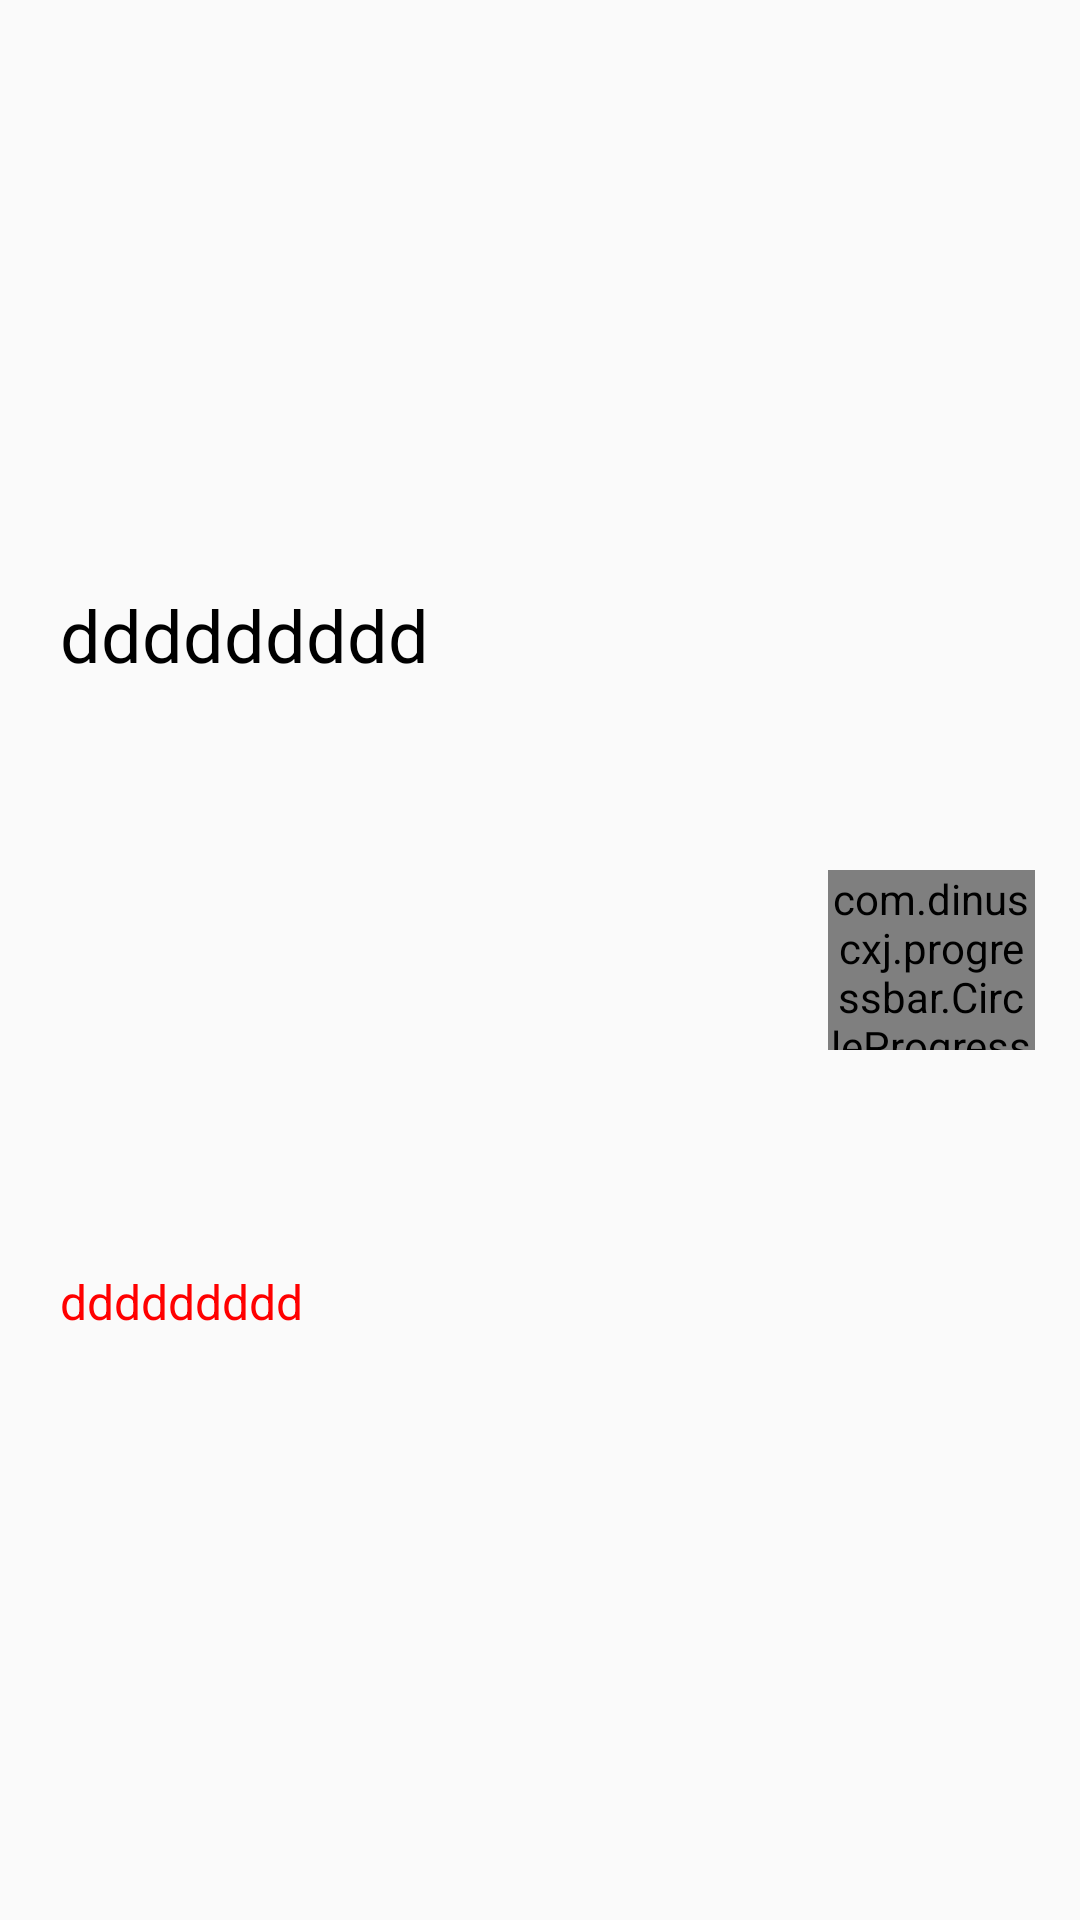

Write the Android layout XML for this screen, with the resource values it uses.
<!-- AndroidManifest.xml: application theme Theme.AppCompat.Light.NoActionBar -->
<!-- res/layout/todo_listview.xml -->
<?xml version="1.0" encoding="utf-8"?>
<LinearLayout
    xmlns:android="http://schemas.android.com/apk/res/android"
    xmlns:app="http://schemas.android.com/apk/res-auto"
    xmlns:tools="http://schemas.android.com/tools"
    android:layout_width="match_parent"
    android:layout_height="70dp"
    android:orientation="horizontal"
    android:weightSum="5"
    android:layout_marginTop="3dp"
    android:layout_marginLeft="5dp"
    android:layout_marginRight="5dp"
    android:layout_marginBottom="3dp">

    <LinearLayout
        android:layout_width="0dp"
        android:layout_height="match_parent"
        android:orientation="vertical"
        android:layout_weight="4"
        >

        <TextView
            android:id="@+id/taskTitle"
            android:layout_width="match_parent"
            android:layout_height="wrap_content"
            android:textSize="24dp"
            android:layout_weight="2"
            android:gravity="center|left"
            android:textColor="#000000"
            android:text="ddddddddd"
            android:layout_marginLeft="20dp"/>
        <TextView
            android:id="@+id/dday"
            android:layout_width="match_parent"
            android:layout_height="wrap_content"
            android:textSize="16dp"
            android:layout_weight="1"
            android:textColor="#FF0000"
            android:text="ddddddddd"
            android:layout_marginLeft="20dp"/>

    </LinearLayout>

    <com.dinuscxj.progressbar.CircleProgressBar
        android:layout_width="0dp"
        android:layout_gravity="center"
        android:layout_height="60dp"
        android:id = "@+id/progress"
        app:progress_text_size="15sp"
        app:style="solid_line"
        app:progress_stroke_width="5dp "
        app:progress_stroke_cap="round"
        app:progress_start_color="#4bd10d"
        app:progress_end_color="#4bd10d"
        android:layout_weight="1"
        android:layout_marginRight="15dp"
        />

</LinearLayout>
<!-- resources referenced by this layout -->
<resources>

</resources>
